Image classification data set "costa_rica" (NickStrauch13/SingNET on GitHub). Class labels (5): broad-billed motmot, great tinamou, green ibis, white-breasted wood wren, yellow-throated toucan.

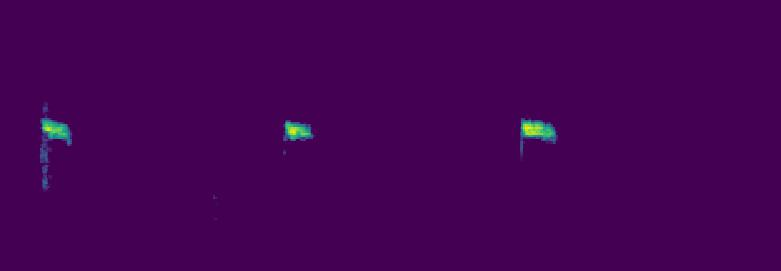
Label: white-breasted wood wren

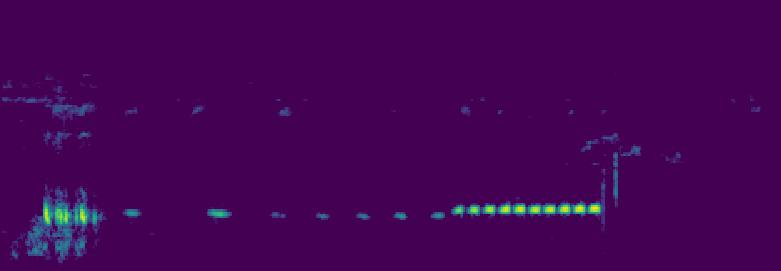
Label: green ibis

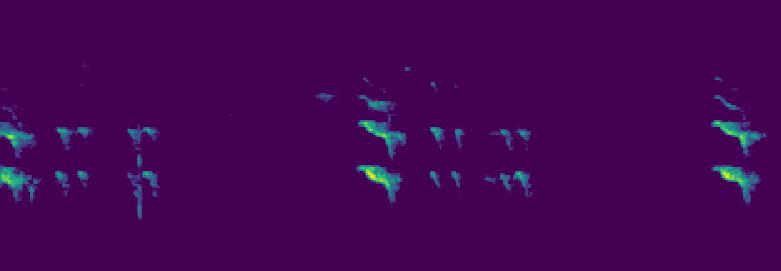
Label: yellow-throated toucan

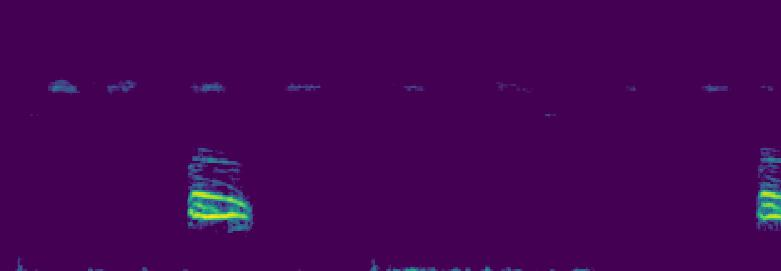
Label: broad-billed motmot

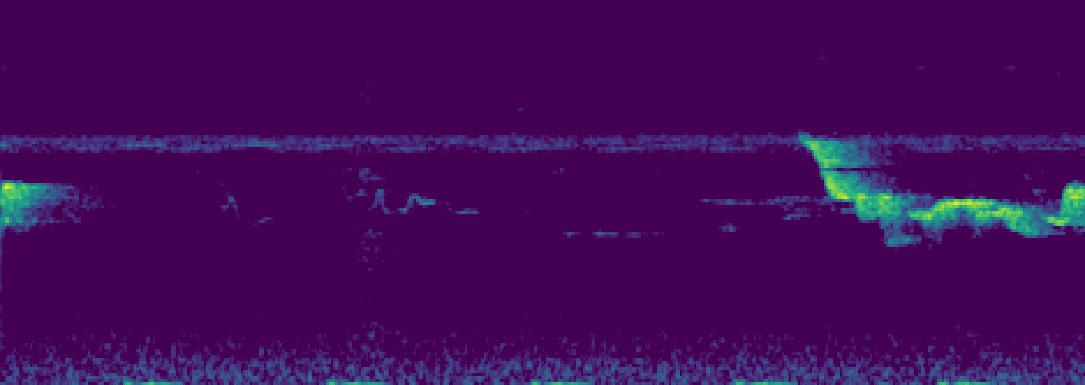
Label: white-breasted wood wren

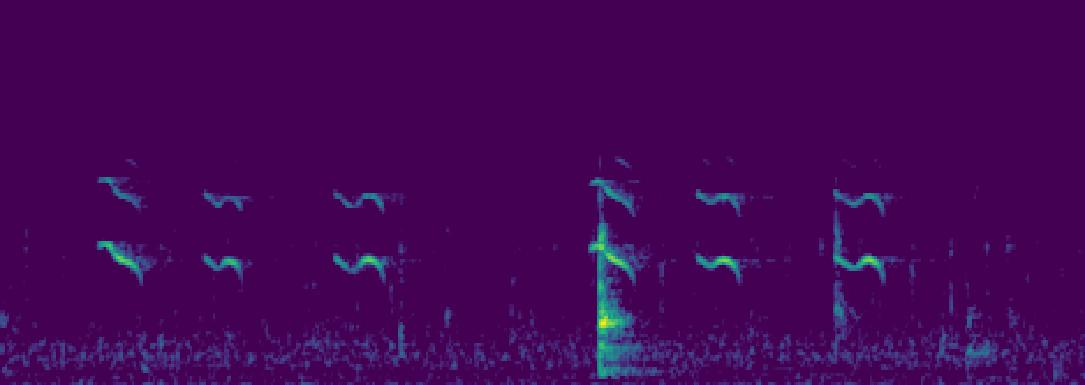
Label: yellow-throated toucan
